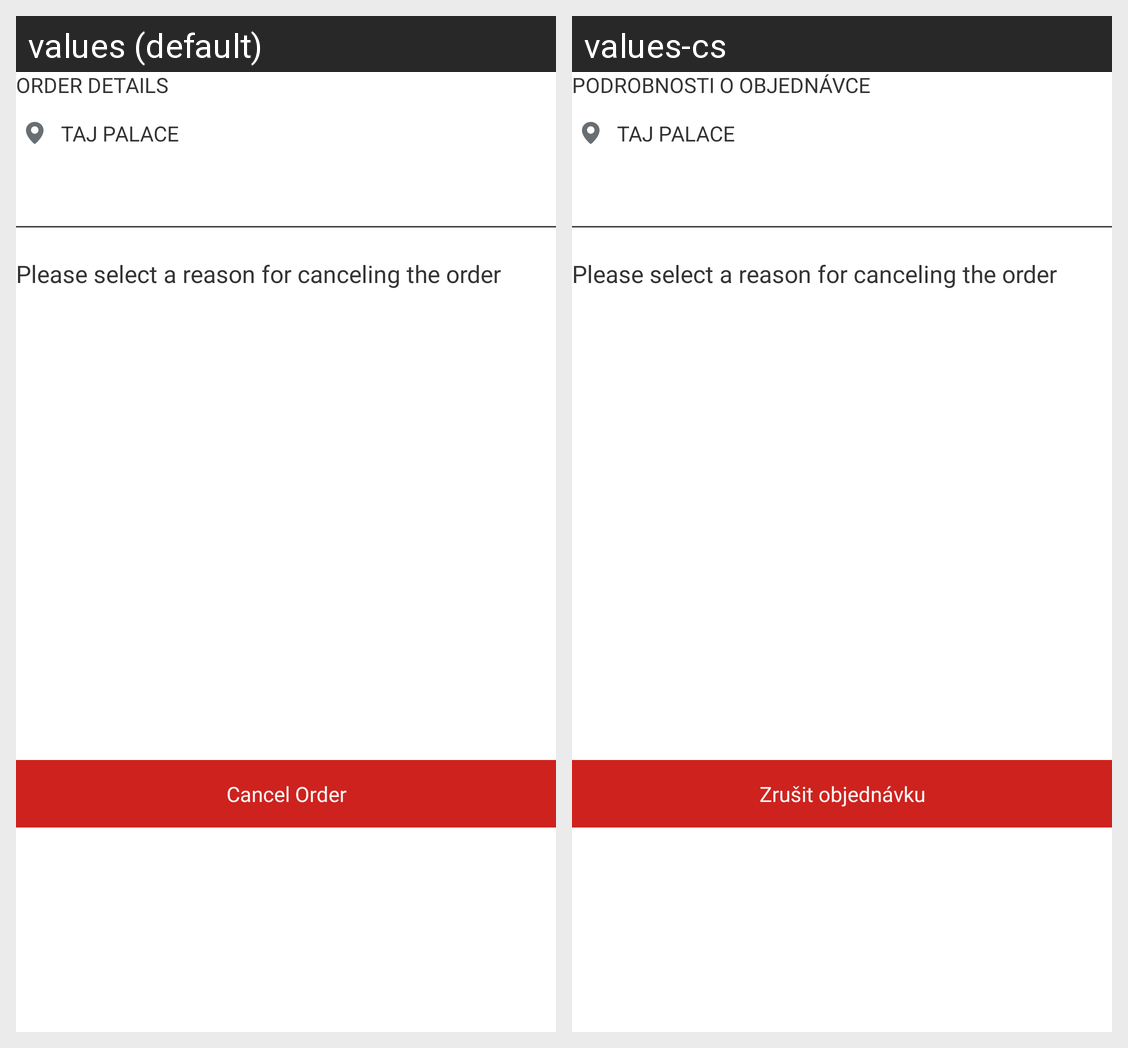

Here is an Android app screen in its default locale and in the app's own translations. Write out the translated-string differences for the strings that appear on this screen.
Android screen res/layout/cancel_order_view.xml rendered under 2 locales, left to right: values (default), values-cs. Device: Nexus 5 (rendered at 1080×1920; each locale shown at half size, 540×960, under a caption strip naming it); theme Base.Theme.Svaggy.
Strings drawn on this screen, with the default value and each locale's value (text and hints the layout hard-codes, and strings that could not be matched under every locale, appear in the picture but are not listed):

order_details
  values: Order Details
  values-cs: Podrobnosti o objednávce

cancel_order
  values: Cancel Order
  values-cs: Zrušit objednávku
